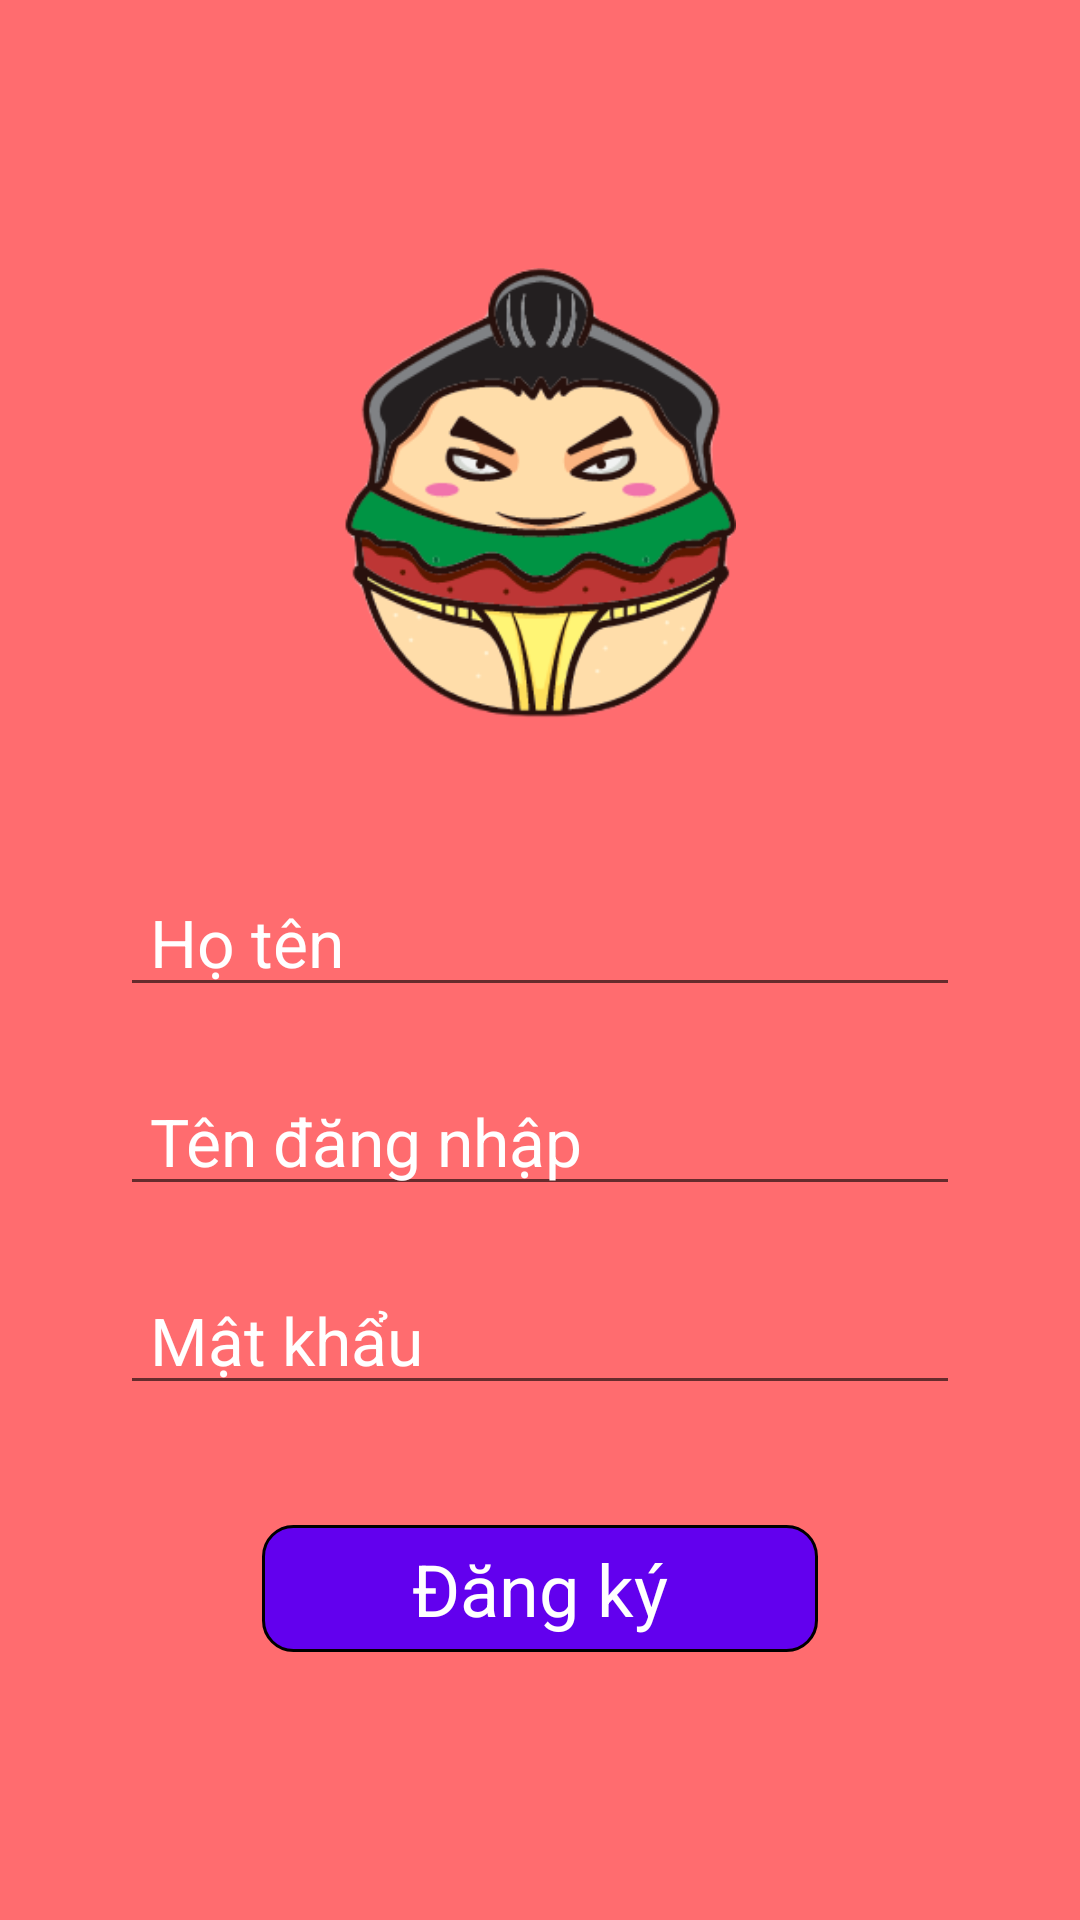

Reconstruct the res/layout file that produces this screen, plus the resources it refers to.
<!-- AndroidManifest.xml: application theme Theme.FoodApp -->
<!-- res/layout/activity_sign_up.xml -->
<?xml version="1.0" encoding="utf-8"?>
<LinearLayout xmlns:android="http://schemas.android.com/apk/res/android"
    xmlns:tools="http://schemas.android.com/tools"
    android:layout_width="match_parent"
    android:layout_height="match_parent"
    android:gravity="center"
    android:orientation="vertical"
    android:background="@color/colorAccent"
    tools:context=".ui.login.SignUpActivity">

    <ImageView
        android:layout_width="150dp"
        android:layout_height="150dp"
        android:layout_marginBottom="40dp"
        android:src="@drawable/app_image" />

    <EditText
        android:id="@+id/edtUserName"
        android:layout_width="match_parent"
        android:layout_height="wrap_content"
        android:layout_marginStart="40dp"
        android:layout_marginTop="10dp"
        android:layout_marginEnd="40dp"
        android:layout_marginBottom="10dp"
        android:hint="Họ tên"
        android:textColorHint="@color/white"
        android:imeOptions="actionNext"
        android:maxLines="1"
        android:paddingStart="10dp"
        android:paddingEnd="10dp"
        android:textColor="@color/white"
        android:textSize="22sp" />

    <EditText
        android:id="@+id/edtAccount"
        android:layout_width="match_parent"
        android:layout_height="wrap_content"
        android:layout_marginStart="40dp"
        android:layout_marginTop="10dp"
        android:layout_marginEnd="40dp"
        android:layout_marginBottom="10dp"
        android:hint="Tên đăng nhập"
        android:textColorHint="@color/white"
        android:imeOptions="actionNext"
        android:maxLines="1"
        android:paddingStart="10dp"
        android:paddingEnd="10dp"
        android:textColor="@color/white"
        android:textSize="22sp" />

    <EditText
        android:id="@+id/edtPassword"
        android:layout_width="match_parent"
        android:layout_height="wrap_content"
        android:layout_marginStart="40dp"
        android:layout_marginTop="10dp"
        android:layout_marginEnd="40dp"
        android:layout_marginBottom="10dp"
        android:hint="Mật khẩu"
        android:textColorHint="@color/white"
        android:imeOptions="actionNext"
        android:inputType="textPassword"
        android:maxLines="1"
        android:paddingStart="10dp"
        android:paddingEnd="10dp"
        android:textColor="@color/white"
        android:textSize="22sp" />

    <TextView
        android:id="@+id/tvCheckSignUp"
        android:layout_width="wrap_content"
        android:layout_height="wrap_content"
        android:textSize="18sp"
        android:visibility="gone" />

    <TextView
        android:id="@+id/btnSignUp"
        android:layout_width="wrap_content"
        android:layout_height="wrap_content"
        android:layout_marginTop="30dp"
        android:background="@drawable/bg_radius_10_blue"
        android:gravity="center"
        android:paddingStart="50dp"
        android:paddingTop="5dp"
        android:paddingEnd="50dp"
        android:paddingBottom="5dp"
        android:text="Đăng ký"
        android:textColor="@color/white"
        android:textSize="24sp"/>

</LinearLayout>
<!-- resources referenced by this layout -->
<resources>
  <color name="colorAccent">#ff6c6f</color>
  <color name="white">#FFFFFFFF</color>
  <!-- drawable app_image: png bitmap (drawable, 33577 bytes) -->
  <!-- drawable bg_radius_10_blue (drawable) -->
  <?xml version="1.0" encoding="utf-8"?>
  <shape xmlns:android="http://schemas.android.com/apk/res/android">
      <stroke android:color="@color/black" android:width="1dp"/>
      <solid android:color="@color/purple_500"/>
      <corners android:radius="10dp"/>
  </shape>
  <style name="Theme.FoodApp" parent="Theme.MaterialComponents.DayNight.NoActionBar">
          
          <item name="colorPrimary">@color/purple_500</item>
          <item name="colorPrimaryVariant">@color/purple_700</item>
          <item name="colorOnPrimary">@color/white</item>
          
          <item name="colorSecondary">@color/teal_200</item>
          <item name="colorSecondaryVariant">@color/teal_700</item>
          <item name="colorOnSecondary">@color/black</item>
          
          <item name="android:statusBarColor">@color/colorPrimary</item>
          
      </style>
  <color name="black">#FF000000</color>
  <color name="purple_500">#FF6200EE</color>
  <color name="purple_700">#FF3700B3</color>
  <color name="teal_200">#FF03DAC5</color>
  <color name="teal_700">#FF018786</color>
  <color name="colorPrimary">#dc3644</color>
</resources>
